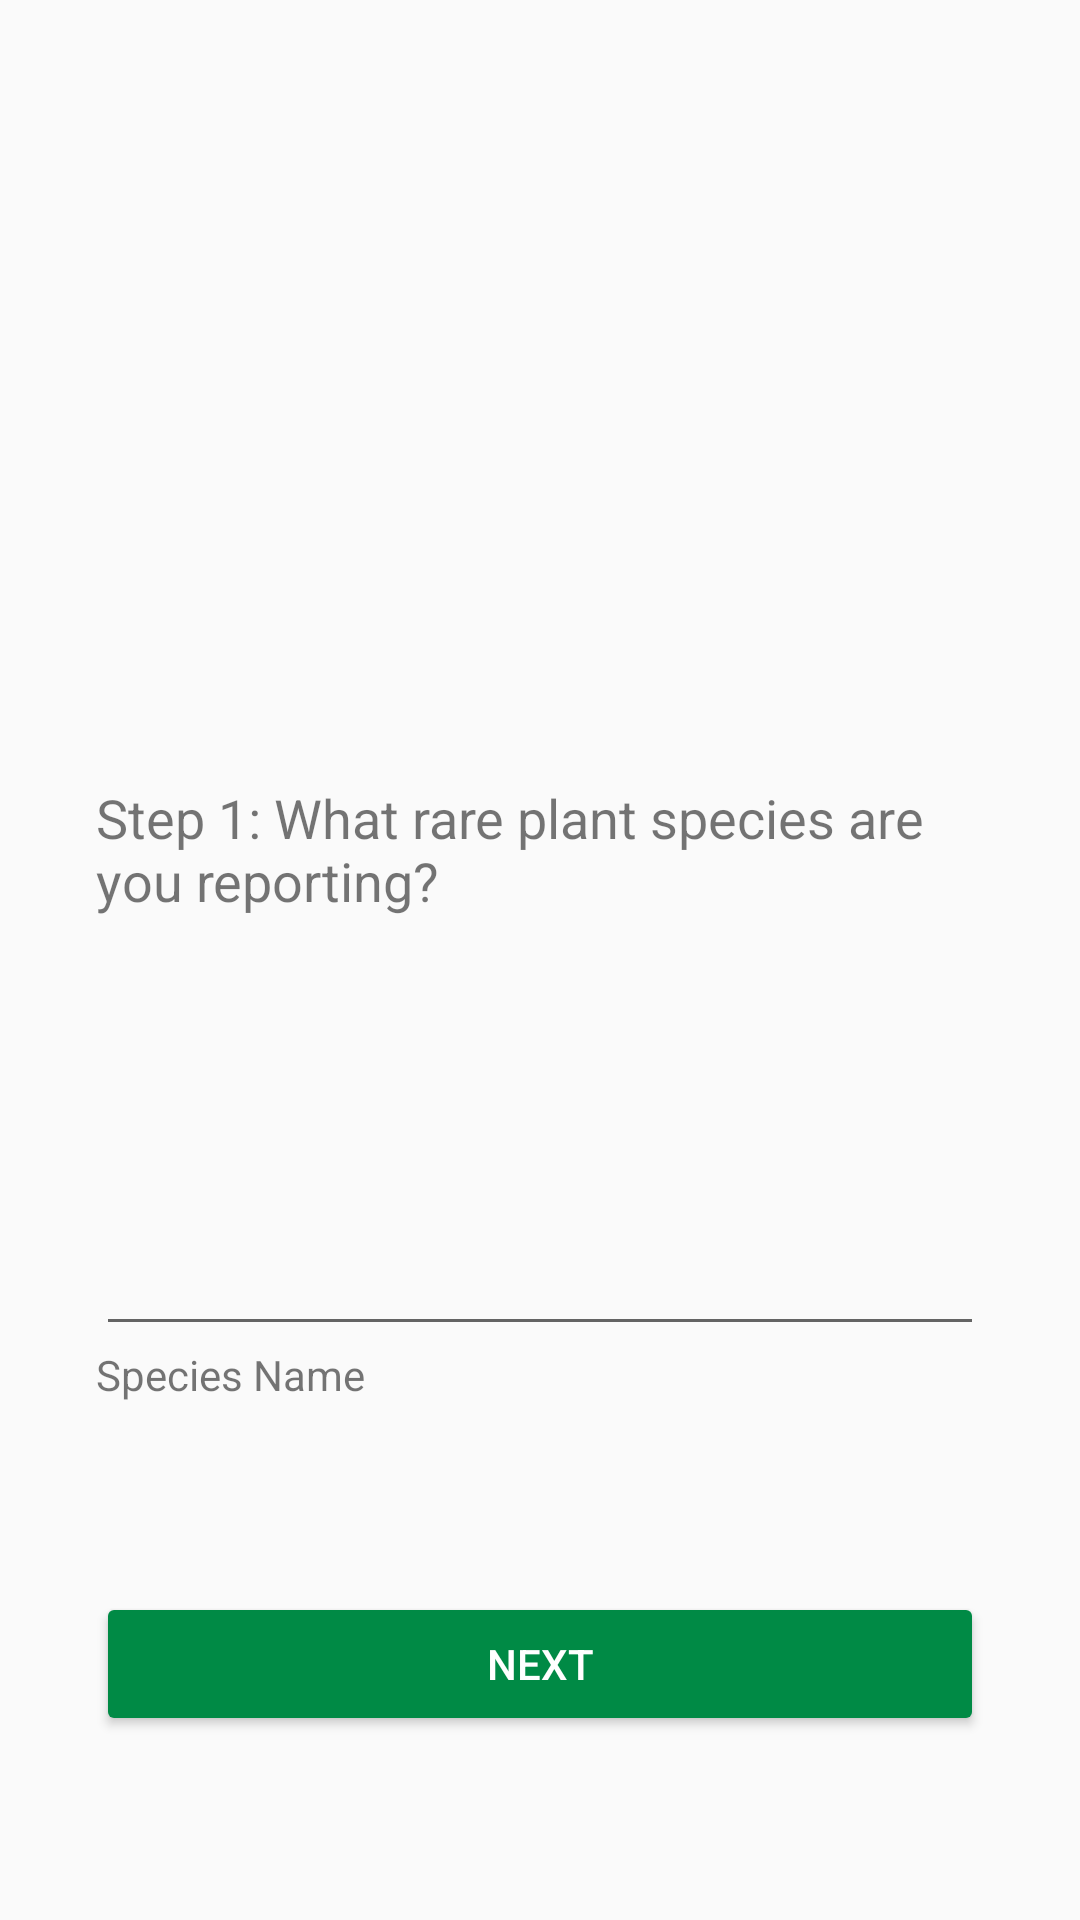

Layout XML and referenced resources for this Android screen:
<!-- AndroidManifest.xml: application theme AppTheme -->
<!-- res/layout/activity_species_name.xml -->
<?xml version="1.0" encoding="utf-8"?>
<android.support.v4.widget.DrawerLayout xmlns:android="http://schemas.android.com/apk/res/android"
    xmlns:app="http://schemas.android.com/apk/res-auto"
    xmlns:tools="http://schemas.android.com/tools"
    android:id="@+id/drawer_layout"
    android:layout_width="match_parent"
    android:layout_height="match_parent"
    android:fitsSystemWindows="true">
<android.support.constraint.ConstraintLayout xmlns:android="http://schemas.android.com/apk/res/android"
    xmlns:app="http://schemas.android.com/apk/res-auto"
    xmlns:tools="http://schemas.android.com/tools"
    android:layout_width="match_parent"
    android:layout_height="match_parent"
    tools:context=".SpeciesNameActivity">


    <AutoCompleteTextView
        android:id="@+id/speciesNameBox"
        android:layout_width="0dp"
        android:layout_height="wrap_content"
        android:layout_marginStart="32dp"
        android:layout_marginTop="8dp"
        android:layout_marginEnd="32dp"
        android:ems="10"
        android:inputType="textPersonName"
        android:imeOptions="actionDone"
        app:layout_constraintBottom_toBottomOf="parent"
        app:layout_constraintEnd_toEndOf="parent"
        app:layout_constraintHorizontal_bias="0.0"
        app:layout_constraintStart_toStartOf="parent"
        app:layout_constraintTop_toTopOf="parent"
        app:layout_constraintVertical_bias="0.676" />

    <Button
        android:id="@+id/button"
        style="@style/Widget.AppCompat.Button.Colored"
        android:layout_width="0dp"
        android:layout_height="wrap_content"
        android:layout_marginStart="32dp"
        android:layout_marginTop="50dp"
        android:layout_marginEnd="32dp"
        android:layout_marginBottom="50dp"
        android:onClick="goToNext"
        android:text="@string/next_button"
        app:layout_constraintBottom_toBottomOf="parent"
        app:layout_constraintEnd_toEndOf="parent"
        app:layout_constraintHorizontal_bias="0.0"
        app:layout_constraintStart_toStartOf="parent"
        app:layout_constraintTop_toBottomOf="@+id/speciesNameBox"
        app:layout_constraintVertical_bias="0.736" />

    <FrameLayout
        android:id="@+id/frameLayout2"
        android:layout_width="0dp"
        android:layout_height="85dp"
        android:layout_marginStart="32dp"
        android:layout_marginTop="200dp"
        android:layout_marginEnd="32dp"
        android:layout_marginBottom="8dp"
        app:layout_constraintBottom_toTopOf="@+id/speciesNameBox"
        app:layout_constraintEnd_toEndOf="parent"
        app:layout_constraintHorizontal_bias="1.0"
        app:layout_constraintStart_toStartOf="parent"
        app:layout_constraintTop_toTopOf="parent"
        app:layout_constraintVertical_bias="0.529">

        <TextView
            android:id="@+id/textView5"
            android:layout_width="match_parent"
            android:layout_height="79dp"
            android:layout_marginBottom="44dp"
            android:text="@string/step_1"
            android:textSize="18sp"
            app:layout_constraintBottom_toTopOf="@+id/speciesNameBox"
            app:layout_constraintEnd_toEndOf="@+id/speciesNameBox"
            app:layout_constraintStart_toStartOf="@+id/speciesNameBox" />
    </FrameLayout>

    <TextView
        android:id="@+id/textView6"
        android:layout_width="wrap_content"
        android:layout_height="wrap_content"
        android:text="@string/species_field"
        app:layout_constraintStart_toStartOf="@+id/speciesNameBox"
        app:layout_constraintTop_toBottomOf="@+id/speciesNameBox" />

    <ImageView
        android:id="@+id/imageView2"
        android:layout_width="138dp"
        android:layout_height="117dp"
        android:layout_marginTop="50dp"
        android:layout_marginBottom="32dp"
        android:scaleType="fitCenter"
        app:layout_constraintBottom_toTopOf="@+id/frameLayout2"
        app:layout_constraintEnd_toEndOf="parent"
        app:layout_constraintStart_toStartOf="parent"
        app:layout_constraintTop_toTopOf="parent"
        app:srcCompat="@drawable/kumu_logo" />


</android.support.constraint.ConstraintLayout>
    
    <android.support.design.widget.NavigationView
        android:id="@+id/nav_view"
        android:layout_width="wrap_content"
        android:layout_height="match_parent"
        android:layout_gravity="start"
        android:fitsSystemWindows="true"
        app:menu="@menu/drawer_view"
        app:headerLayout="@layout/nav_header"/>

</android.support.v4.widget.DrawerLayout>
<!-- res/layout/nav_header.xml (included above) -->
<?xml version="1.0" encoding="utf-8"?>
<android.support.constraint.ConstraintLayout
    xmlns:android="http://schemas.android.com/apk/res/android" android:layout_width="match_parent"
    android:layout_height="match_parent">

    <LinearLayout xmlns:android="http://schemas.android.com/apk/res/android"
        android:layout_width="match_parent"
        android:layout_height="150dp"
        android:background="?attr/colorPrimaryDark"
        android:gravity="bottom"
        android:orientation="vertical"
        android:padding="16dp"
        android:theme="@style/ThemeOverlay.AppCompat.Dark">

        <TextView
            android:layout_width="match_parent"
            android:layout_height="wrap_content"
            android:text="Menu"
            android:textAppearance="@style/TextAppearance.AppCompat.Display1"
            android:textColor="@color/common_google_signin_btn_text_dark_default"
            android:textSize="24sp" />

    </LinearLayout>

</android.support.constraint.ConstraintLayout>
<!-- resources referenced by this layout -->
<resources>
  <string name="next_button">Next</string>
  <string name="species_field">Species Name</string>
  <string name="step_1">Step 1: What rare plant species are you reporting?</string>
  <style name="AppTheme" parent="Theme.AppCompat.Light.NoActionBar">
          
          <item name="colorPrimary">@color/colorPrimary</item>
          <item name="colorPrimaryDark">@color/colorPrimaryDark</item>
          <item name="colorAccent">@color/colorAccent</item>
      </style>
  <color name="colorPrimary">#282828</color>
  <color name="colorPrimaryDark">#c6000000</color>
  <color name="colorAccent">#008a45</color>
</resources>
